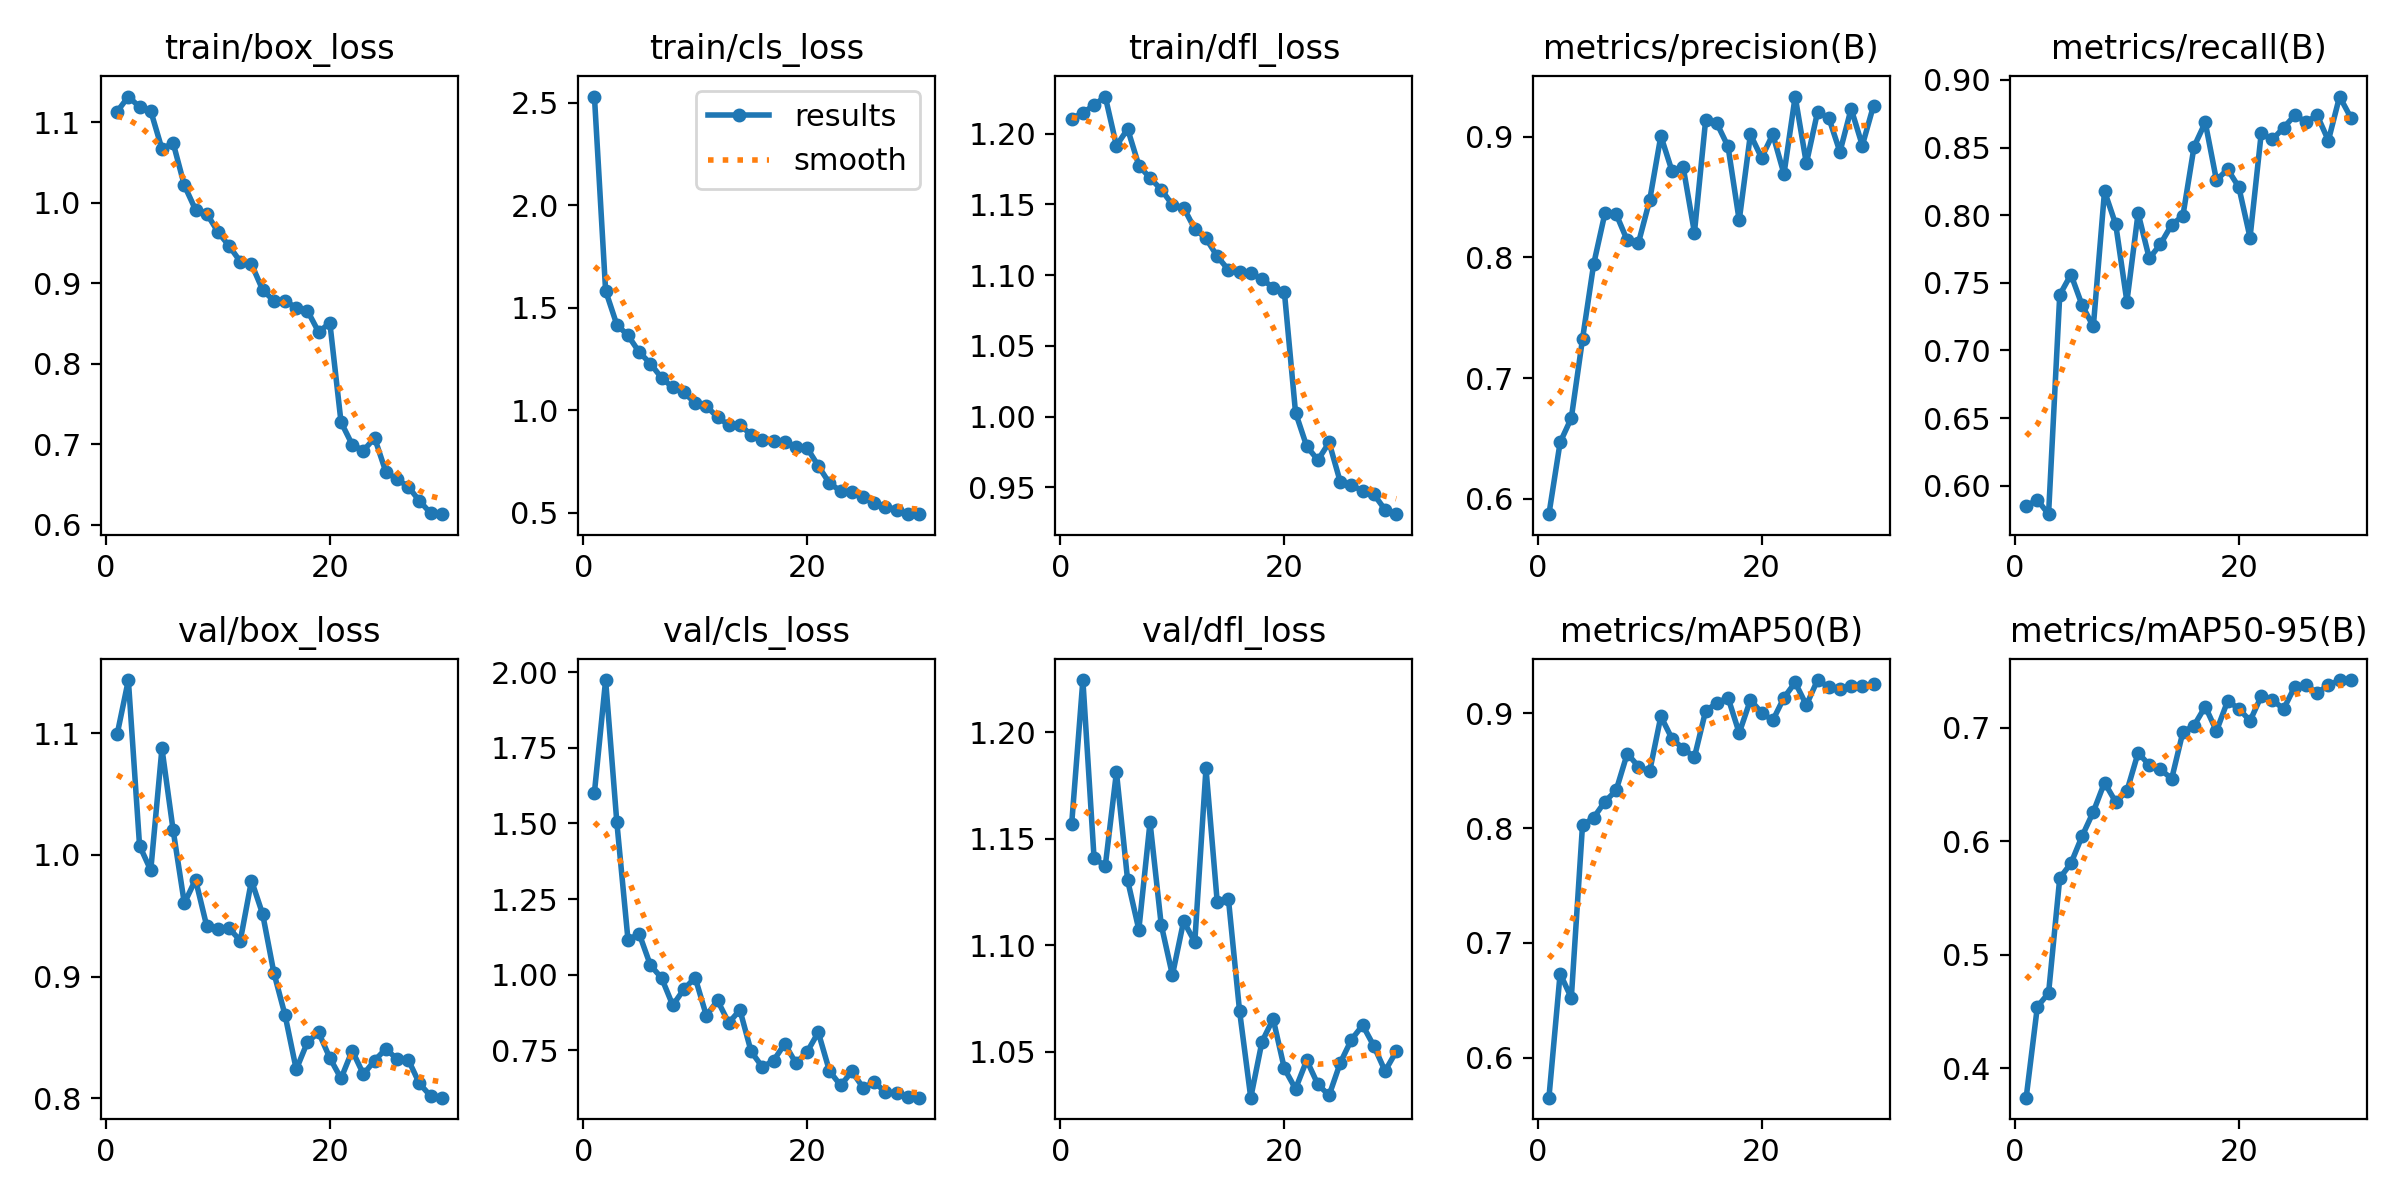

Data behind this chart, as committed beside it:
epoch, time, train/box_loss, train/cls_loss, train/dfl_loss, metrics/precision(B), metrics/recall(B), metrics/mAP50(B), metrics/mAP50-95(B), val/box_loss, val/cls_loss, val/dfl_loss, lr/pg0, lr/pg1, lr/pg2
1, 17.89, 1.113, 2.531, 1.211, 0.5873, 0.5851, 0.5651, 0.3741, 1.099, 1.602, 1.157, 0.0004135, 0.0004135, 0.0004135
2, 30.63, 1.132, 1.583, 1.215, 0.6467, 0.5895, 0.6732, 0.4543, 1.144, 1.974, 1.225, 0.0008028, 0.0008028, 0.0008028
3, 43.03, 1.119, 1.417, 1.22, 0.6669, 0.5789, 0.6521, 0.4661, 1.008, 1.505, 1.141, 0.001165, 0.001165, 0.001165
4, 55.3, 1.114, 1.364, 1.226, 0.7323, 0.741, 0.8025, 0.5675, 0.9874, 1.115, 1.137, 0.001126, 0.001126, 0.001126
5, 67.56, 1.067, 1.283, 1.192, 0.7945, 0.7561, 0.8092, 0.5805, 1.087, 1.136, 1.181, 0.001085, 0.001085, 0.001085
6, 79.97, 1.074, 1.227, 1.203, 0.8364, 0.7333, 0.8231, 0.6045, 1.02, 1.032, 1.13, 0.001044, 0.001044, 0.001044
7, 92.25, 1.022, 1.157, 1.177, 0.836, 0.7177, 0.8329, 0.6258, 0.9603, 0.9896, 1.107, 0.001002, 0.001002, 0.001002
8, 104.5, 0.9915, 1.11, 1.169, 0.814, 0.8178, 0.8651, 0.6516, 0.9797, 0.8992, 1.158, 0.0009612, 0.0009612, 0.0009612
9, 116.6, 0.9867, 1.087, 1.16, 0.8121, 0.7932, 0.8537, 0.6345, 0.9416, 0.9526, 1.11, 0.00092, 0.00092, 0.00092
10, 128.8, 0.964, 1.034, 1.15, 0.8472, 0.7361, 0.8495, 0.6442, 0.9394, 0.9906, 1.086, 0.0008787, 0.0008787, 0.0008787
11, 141, 0.9465, 1.018, 1.148, 0.9006, 0.8015, 0.8975, 0.6778, 0.9397, 0.8651, 1.111, 0.0008375, 0.0008375, 0.0008375
12, 153.2, 0.9271, 0.9657, 1.133, 0.8714, 0.768, 0.8779, 0.667, 0.9295, 0.9152, 1.102, 0.0007962, 0.0007962, 0.0007962
13, 165.3, 0.9239, 0.927, 1.126, 0.8744, 0.7787, 0.8694, 0.6631, 0.9789, 0.8412, 1.183, 0.000755, 0.000755, 0.000755
14, 177.4, 0.8919, 0.9278, 1.113, 0.8205, 0.7929, 0.8619, 0.655, 0.9513, 0.8836, 1.121, 0.0007137, 0.0007137, 0.0007137
15, 189.7, 0.8783, 0.8793, 1.104, 0.9135, 0.7994, 0.9022, 0.696, 0.9032, 0.7466, 1.122, 0.0006725, 0.0006725, 0.0006725
16, 201.9, 0.8786, 0.8554, 1.102, 0.9111, 0.8507, 0.9091, 0.7018, 0.8683, 0.6954, 1.069, 0.0006312, 0.0006312, 0.0006312
17, 214.2, 0.8694, 0.8474, 1.101, 0.8918, 0.8686, 0.9138, 0.7186, 0.8237, 0.716, 1.028, 0.00059, 0.00059, 0.00059
18, 226.4, 0.866, 0.8445, 1.097, 0.8306, 0.8259, 0.883, 0.697, 0.8463, 0.7719, 1.055, 0.0005487, 0.0005487, 0.0005487
19, 238.6, 0.8395, 0.8211, 1.091, 0.9018, 0.8339, 0.9118, 0.7234, 0.8541, 0.7081, 1.065, 0.0005075, 0.0005075, 0.0005075
20, 250.7, 0.851, 0.8151, 1.088, 0.8824, 0.8207, 0.9007, 0.7167, 0.8332, 0.7449, 1.042, 0.0004662, 0.0004662, 0.0004662
21, 278, 0.7277, 0.7277, 1.003, 0.9019, 0.7835, 0.894, 0.7059, 0.8163, 0.81, 1.032, 0.000425, 0.000425, 0.000425
22, 290.3, 0.6997, 0.6427, 0.979, 0.8691, 0.8605, 0.9138, 0.7276, 0.8392, 0.6819, 1.046, 0.0003837, 0.0003837, 0.0003837
23, 304.4, 0.6923, 0.6051, 0.9693, 0.9332, 0.856, 0.927, 0.7245, 0.8198, 0.6343, 1.035, 0.0003425, 0.0003425, 0.0003425
24, 319.1, 0.7081, 0.6022, 0.9818, 0.8778, 0.8647, 0.9073, 0.7163, 0.831, 0.6807, 1.029, 0.0003012, 0.0003012, 0.0003012
25, 331.2, 0.6661, 0.5739, 0.9538, 0.9204, 0.8739, 0.9291, 0.7361, 0.8407, 0.6272, 1.045, 0.00026, 0.00026, 0.00026
26, 343.3, 0.6567, 0.5442, 0.9515, 0.9156, 0.8689, 0.9232, 0.7375, 0.8323, 0.6442, 1.056, 0.0002188, 0.0002188, 0.0002188
27, 355.4, 0.6476, 0.5293, 0.9475, 0.8873, 0.8738, 0.9212, 0.7308, 0.8319, 0.6134, 1.062, 0.0001775, 0.0001775, 0.0001775
28, 367.6, 0.6299, 0.514, 0.9451, 0.9231, 0.8552, 0.9243, 0.7371, 0.8122, 0.6091, 1.053, 0.0001363, 0.0001363, 0.0001363
29, 379.7, 0.6147, 0.4918, 0.9342, 0.8926, 0.8877, 0.9239, 0.7418, 0.802, 0.597, 1.041, 9.5e-05, 9.5e-05, 9.5e-05
30, 392.3, 0.6133, 0.4931, 0.9311, 0.9257, 0.8722, 0.9259, 0.7419, 0.8005, 0.5939, 1.05, 5.375e-05, 5.375e-05, 5.375e-05
